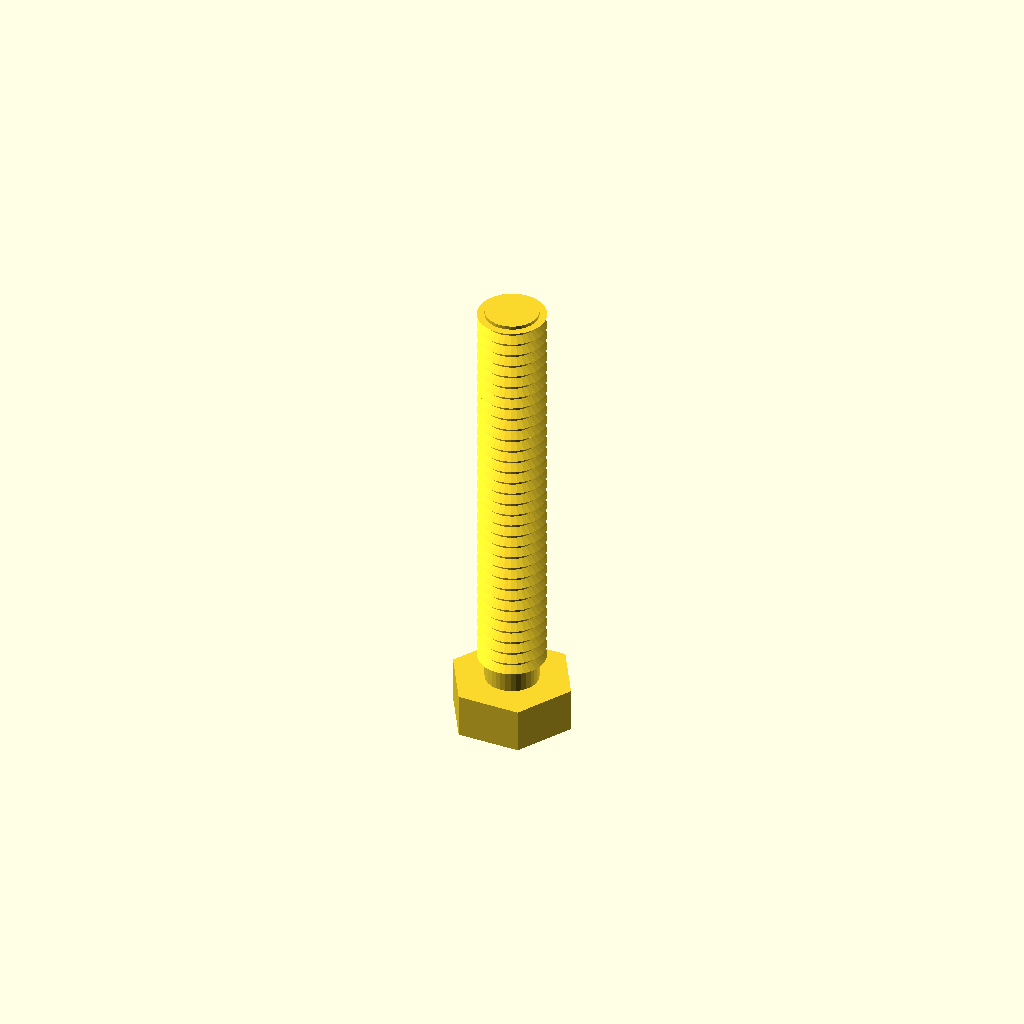
Cell 1 — every parameter at its default value.
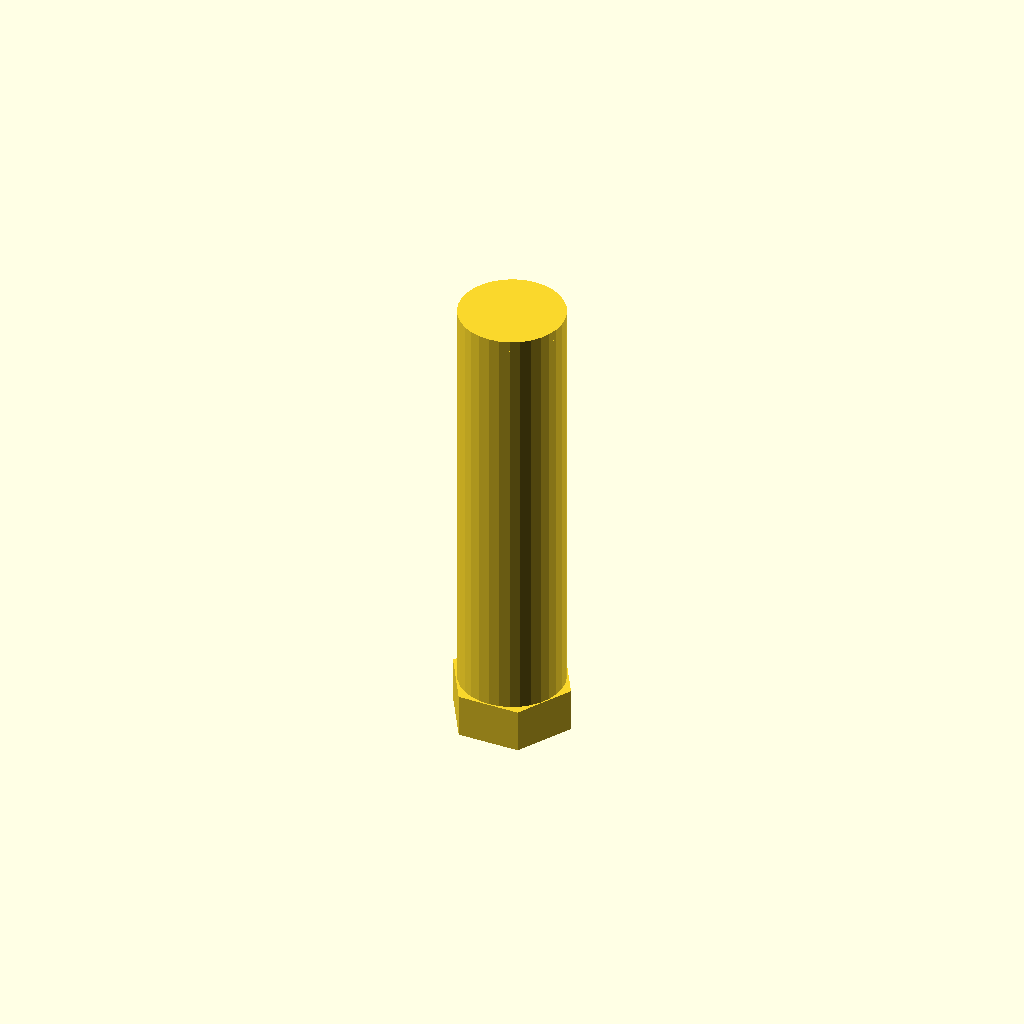
Cell 2: the same model with core_d = 14.86.
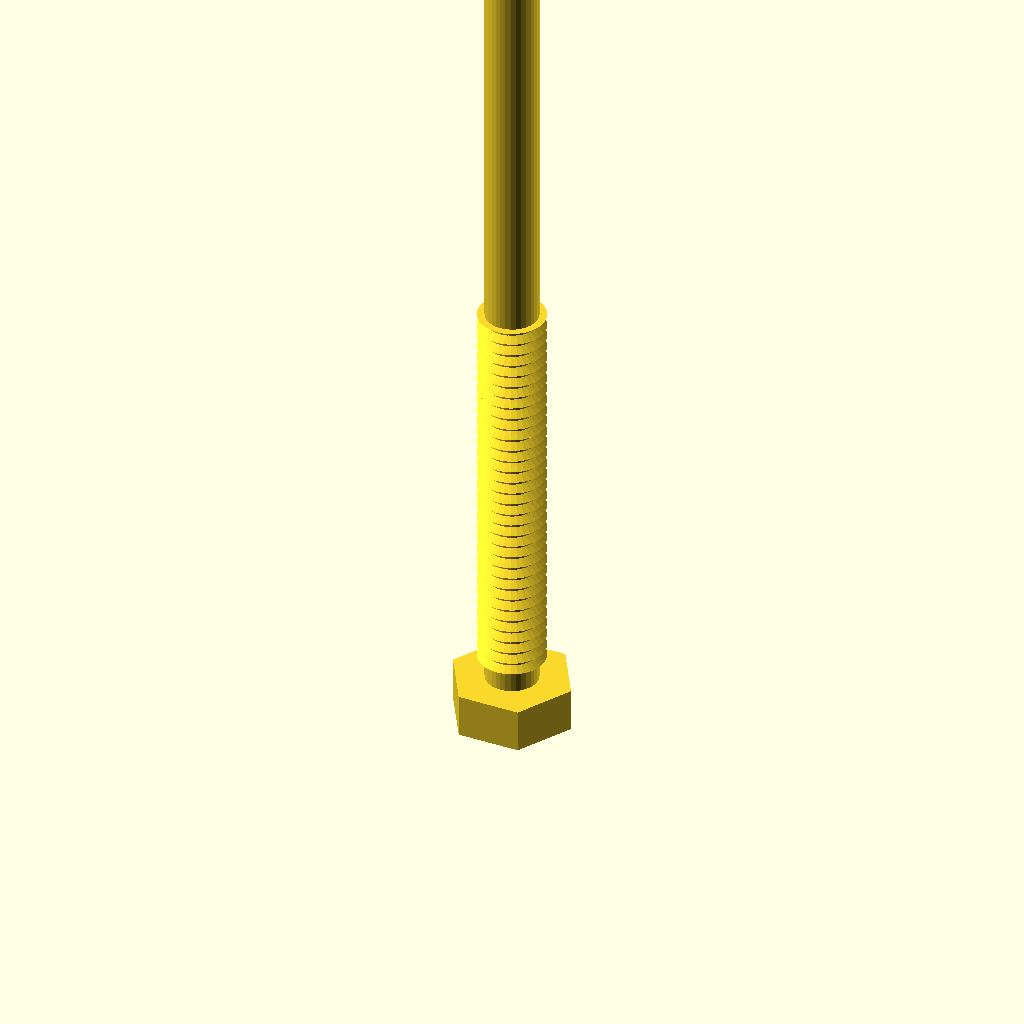
Cell 3: length = 120 (everything else at default).
All cells are drawn from one camera (rotation 55°, 0°, 25°, orthographic, colour scheme Cornfield), so only the parameter changes between them.
Source of the model, optional_data/data/gen3/threads/part_0076.scad:
$fn = 32;

// ----------------------------------------------------------------------
// Threaded stud: M9.53 x 1.75 thread, 60 mm long
// ----------------------------------------------------------------------

// --- parameters (mm) ---
shank_d = 9.53;           // major diameter
pitch = 1.75;             // thread pitch
depth = 1.05;             // thread depth
core_d = 7.43;            // minor diameter
length = 60;              // shank length under the head
thread_len = 60;          // threaded length
head_af = 15.2;           // hex across flats
head_h = 6.2;             // head height
chamfer = 1.49;           // tip chamfer

union() {
  /* hex head */
  cylinder(h = 6.2, d = 17.551, $fn = 6);
  /* shank at the minor diameter, sunk into the head */
  translate([0, 0, head_h - 0.5]) cylinder(h = length + 0.5, d = core_d);
  /* thread ridges: crests at the major diameter, roots inside the shank */
  translate([0, 0, head_h - 0.5]) rotate_extrude() polygon([[1.713, 0], [1.713, 60], [4.763, 60], [3.413, 59.212], [4.763, 58.25], [3.413, 57.462], [4.763, 56.5], [3.413, 55.712], [4.763, 54.75], [3.413, 53.962], [4.763, 53], [3.413, 52.212], [4.763, 51.25], [3.413, 50.462], [4.763, 49.5], [3.413, 48.712], [4.763, 47.75], [3.413, 46.962], [4.763, 46], [3.413, 45.212], [4.763, 44.25], [3.413, 43.462], [4.763, 42.5], [3.413, 41.712], [4.763, 40.75], [3.413, 39.962], [4.763, 39], [3.413, 38.212], [4.763, 37.25], [3.413, 36.462], [4.763, 35.5], [3.413, 34.712], [4.763, 33.75], [3.413, 32.962], [4.763, 32], [3.413, 31.212], [4.763, 30.25], [3.413, 29.462], [4.763, 28.5], [3.413, 27.712], [4.763, 26.75], [3.413, 25.962], [4.763, 25], [3.413, 24.212], [4.763, 23.25], [3.413, 22.462], [4.763, 21.5], [3.413, 20.712], [4.763, 19.75], [3.413, 18.962], [4.763, 18], [3.413, 17.212], [4.763, 16.25], [3.413, 15.463], [4.763, 14.5], [3.413, 13.713], [4.763, 12.75], [3.413, 11.963], [4.763, 11], [3.413, 10.213], [4.763, 9.25], [3.413, 8.463], [4.763, 7.5], [3.413, 6.713], [4.763, 5.75], [3.413, 4.963], [4.763, 4], [3.413, 3.212], [3.413, 0], [1.713, 0]]);
  /* chamfered tip, exactly on the minor cylinder */
  translate([0, 0, 64.71]) cylinder(h = 1.49, d1 = core_d, d2 = 4.446);
}
Customizer parameters (derived from the source; name, type, default, range or options):
shank_d: number, default 9.53
pitch: number, default 1.75
depth: number, default 1.05
core_d: number, default 7.43
length: number, default 60
thread_len: number, default 60
head_af: number, default 15.2
head_h: number, default 6.2
chamfer: number, default 1.49
